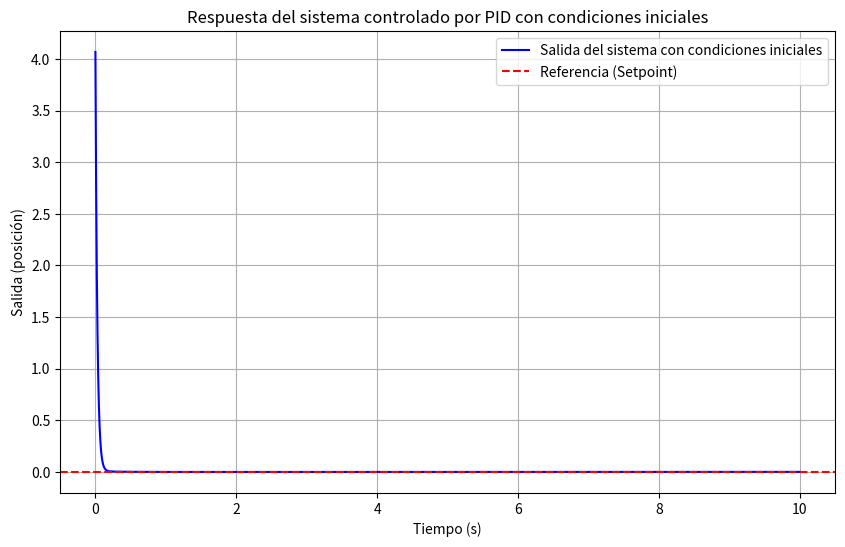

Generate this figure with matplotlib:
import numpy as np
import matplotlib.pyplot as plt
from scipy.signal import lsim, tf2ss, TransferFunction, StateSpace

# Parámetros del sistema
M = 2       # Masa del carro (kg)
m = 0.5     # Masa del péndulo (kg)
l = 1       # Longitud del péndulo (m)
g = 9.81    # Aceleración de la gravedad (m/s²)

# Definir la función de transferencia de la planta
numerator = [1]             # Numerador de G(s)
denominator = [(M*l), 0, -(M+m)*g]
plant = TransferFunction(numerator, denominator)

# Parámetros del controlador PID
Kp = 265.20   # Ganancia proporcional
Ki = 34.39    # Ganancia integral
Kd = 81.34    # Ganancia derivativa

# Función de transferencia del controlador PID
numerator_pid = [Kd, Kp, Ki]    # Numerador: Kd * s^2 + Kp * s + Ki
denominator_pid = [1, 0]        # Denominador: s
controller = TransferFunction(numerator_pid, denominator_pid)

# Lazo cerrado: C(s) * G(s) / (1 + C(s) * G(s))
# Multiplicamos controlador y planta
num_open = np.polymul(controller.num, plant.num)
den_open = np.polymul(controller.den, plant.den)

# Sumamos 1 al denominador para cerrar el lazo
den_closed = np.polyadd(num_open, den_open)
closed_loop = TransferFunction(num_open, den_closed)

# Convertir la función de transferencia a espacio de estados
A, B, C, D = tf2ss(num_open, den_closed)
system_ss = StateSpace(A, B, C, D)

# Inspeccionar dimensiones de A para ajustar x0
print("Matriz A:", A)
print("Dimensión de A:", A.shape)

# Tiempo de simulación
t = np.linspace(0, 10, 1000)

# Ajustar condiciones iniciales según la dimensión del sistema
x0 = [0.1, 0, 0]  # Dimensión debe coincidir con la cantidad de estados en A

# Simular respuesta del sistema con condiciones iniciales
_, y, x_states = lsim(system_ss, U=0, T=t, X0=x0)

# Graficar resultados
plt.figure(figsize=(10, 6))
plt.plot(t, y, label="Salida del sistema con condiciones iniciales", color='blue')
plt.axhline(0, color='red', linestyle='--', label="Referencia (Setpoint)")
plt.title("Respuesta del sistema controlado por PID con condiciones iniciales")
plt.xlabel("Tiempo (s)")
plt.ylabel("Salida (posición)")
plt.legend()
plt.grid()
plt.show()